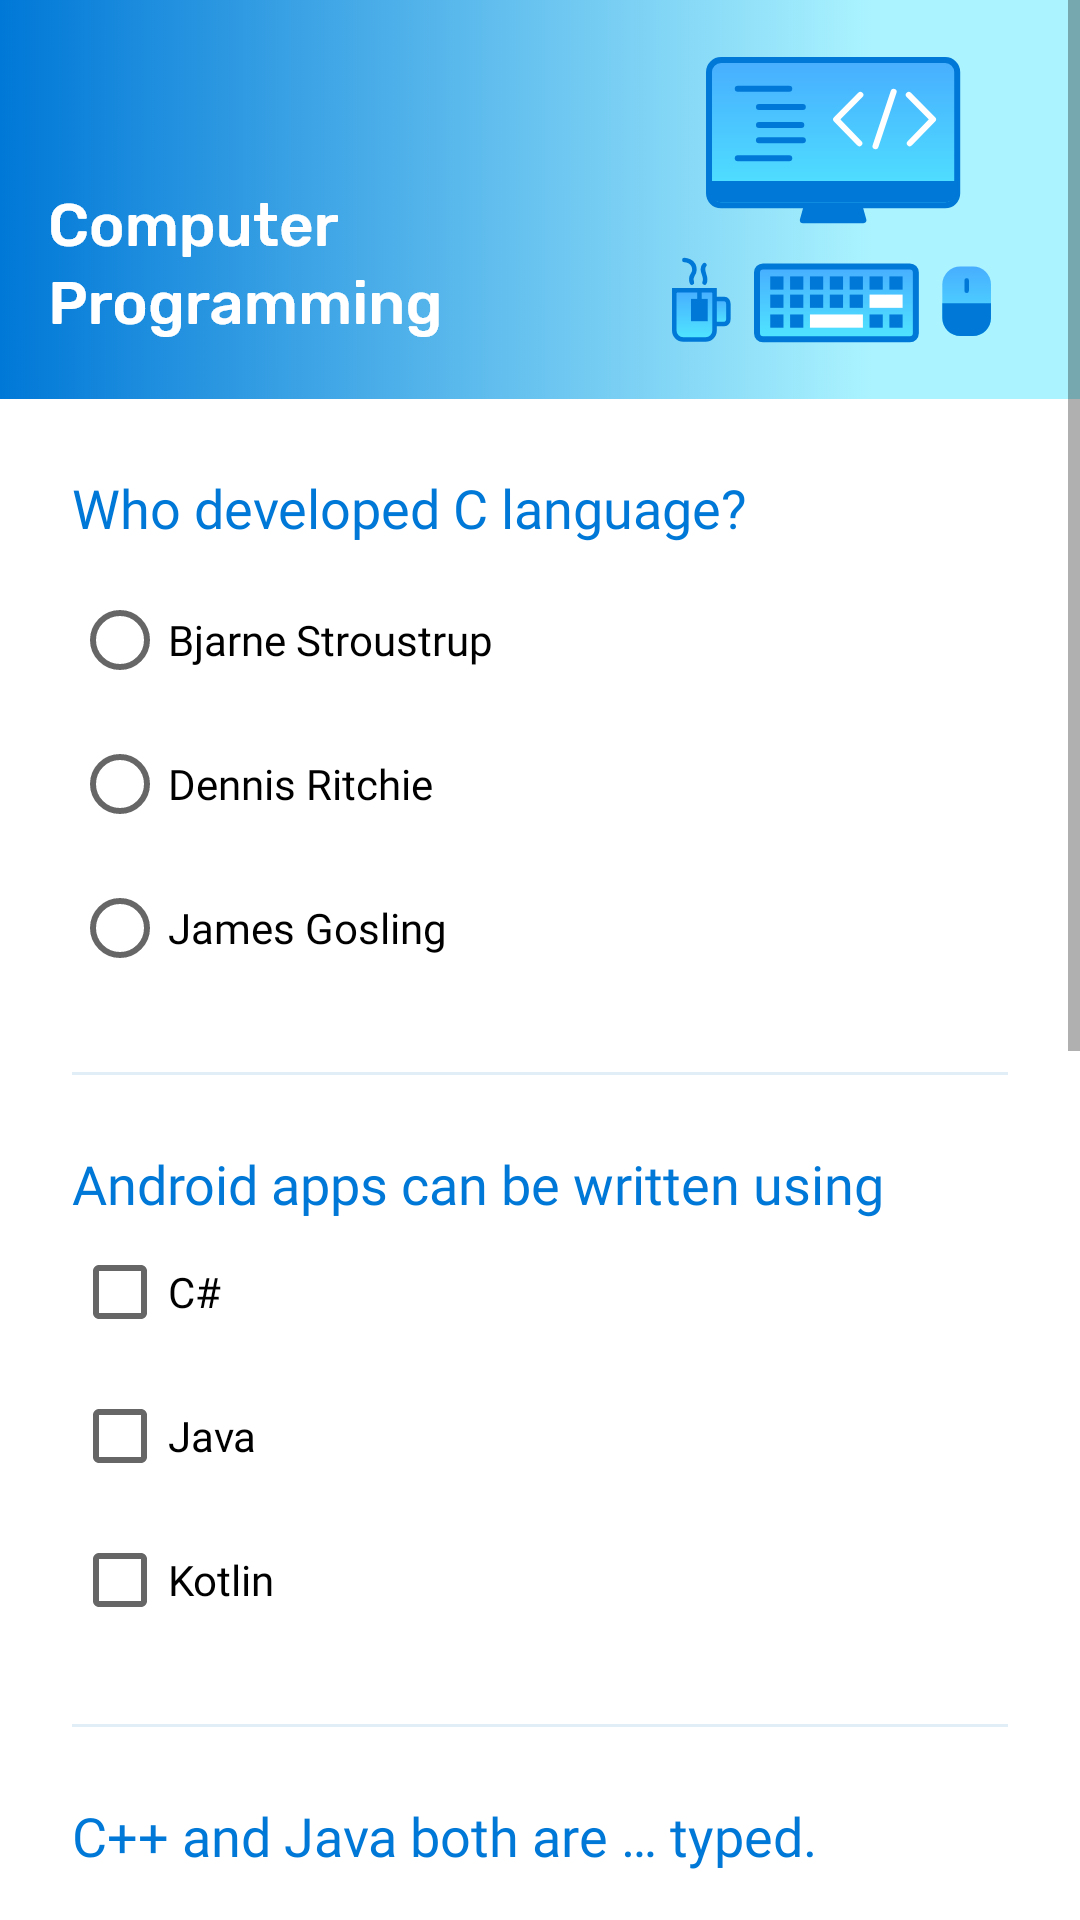

Here is an Android app screen rendered from its layout file. Give the layout XML and the strings, colors and styles it references.
<!-- AndroidManifest.xml: application theme AppTheme -->
<!-- res/layout/activity_programming_quiz.xml -->
<?xml version="1.0" encoding="utf-8"?>
<ScrollView xmlns:android="http://schemas.android.com/apk/res/android"
    xmlns:app="http://schemas.android.com/apk/res-auto"
    android:layout_width="match_parent"
    android:layout_height="match_parent">

    <android.support.constraint.ConstraintLayout
        android:layout_width="match_parent"
        android:layout_height="wrap_content"
        android:focusable="true"
        android:focusableInTouchMode="true">

        <ImageView
            android:id="@+id/bannerImageView"
            android:layout_width="0dp"
            android:layout_height="wrap_content"
            android:adjustViewBounds="true"
            android:contentDescription="@string/programming_banner_illustration"
            app:layout_constraintEnd_toEndOf="parent"
            app:layout_constraintStart_toStartOf="parent"
            app:layout_constraintTop_toTopOf="parent"
            app:srcCompat="@drawable/programming_banner" />

        <TextView
            android:id="@+id/programmingFirstQuestionTextView"
            style="@style/QuestionTextViewStyle"
            android:text="@string/programming_first_question"
            app:layout_constraintEnd_toEndOf="parent"
            app:layout_constraintStart_toStartOf="parent"
            app:layout_constraintTop_toBottomOf="@+id/bannerImageView" />

        <RadioGroup
            android:id="@+id/programmingFirstQuestionRadioGroup"
            style="@style/RadioGroupStyle"
            app:layout_constraintStart_toStartOf="parent"
            app:layout_constraintTop_toBottomOf="@+id/programmingFirstQuestionTextView">

            <RadioButton
                android:id="@+id/programmingFirstQuestionFirstOption"
                style="@style/RadioButtonStyle"
                android:text="@string/programming_first_question_first_option" />

            <RadioButton
                android:id="@+id/programmingFirstQuestionSecondOption"
                style="@style/RadioButtonStyle"
                android:text="@string/programming_first_question_second_option" />

            <RadioButton
                android:id="@+id/programmingFirstQuestionThirdOption"
                style="@style/RadioButtonStyle"
                android:text="@string/programming_first_question_third_option" />

        </RadioGroup>

        <View
            android:id="@+id/firstHorizontalDivider"
            style="@style/HorizontalDividerStyle"
            app:layout_constraintEnd_toEndOf="parent"
            app:layout_constraintStart_toStartOf="parent"
            app:layout_constraintTop_toBottomOf="@+id/programmingFirstQuestionRadioGroup" />

        <TextView
            android:id="@+id/programmingSecondQuestionTextView"
            style="@style/QuestionTextViewStyle"
            android:text="@string/programming_second_question"
            app:layout_constraintEnd_toEndOf="parent"
            app:layout_constraintStart_toStartOf="parent"
            app:layout_constraintTop_toBottomOf="@+id/firstHorizontalDivider" />

        <CheckBox
            android:id="@+id/programmingSecondQuestionFirstOptionCheckBox"
            style="@style/CheckBoxStyle"
            android:text="@string/programming_second_question_first_option"
            app:layout_constraintStart_toStartOf="parent"
            app:layout_constraintTop_toBottomOf="@+id/programmingSecondQuestionTextView" />

        <CheckBox
            android:id="@+id/programmingSecondQuestionSecondOptionCheckBox"
            style="@style/CheckBoxStyle"
            android:text="@string/programming_second_question_second_option"
            app:layout_constraintStart_toStartOf="parent"
            app:layout_constraintTop_toBottomOf="@+id/programmingSecondQuestionFirstOptionCheckBox" />

        <CheckBox
            android:id="@+id/programmingSecondQuestionThirdOptionCheckBox"
            style="@style/CheckBoxStyle"
            android:text="@string/programming_second_question_third_option"
            app:layout_constraintStart_toStartOf="parent"
            app:layout_constraintTop_toBottomOf="@+id/programmingSecondQuestionSecondOptionCheckBox" />

        <View
            android:id="@+id/secondHorizontalDivider"
            style="@style/HorizontalDividerStyle"
            app:layout_constraintEnd_toEndOf="parent"
            app:layout_constraintStart_toStartOf="parent"
            app:layout_constraintTop_toBottomOf="@+id/programmingSecondQuestionThirdOptionCheckBox" />

        <TextView
            android:id="@+id/programmingThirdQuestionTextView"
            style="@style/QuestionTextViewStyle"
            android:focusableInTouchMode="true"
            android:text="@string/programming_third_question"
            app:layout_constraintEnd_toEndOf="parent"
            app:layout_constraintStart_toStartOf="parent"
            app:layout_constraintTop_toBottomOf="@+id/secondHorizontalDivider" />

        <EditText
            android:id="@+id/programmingThirdQuestionEditText"
            style="@style/EditTextStyle"
            android:hint="@string/third_question_hint"
            app:layout_constraintEnd_toEndOf="parent"
            app:layout_constraintStart_toStartOf="parent"
            app:layout_constraintTop_toBottomOf="@+id/programmingThirdQuestionTextView" />

        <View
            android:id="@+id/thirdHorizontalDivider"
            style="@style/HorizontalDividerStyle"
            app:layout_constraintEnd_toEndOf="parent"
            app:layout_constraintStart_toStartOf="parent"
            app:layout_constraintTop_toBottomOf="@+id/programmingThirdQuestionEditText" />

        <TextView
            android:id="@+id/programmingFourthQuestionTextView"
            style="@style/QuestionTextViewStyle"
            android:text="@string/programming_fourth_question"
            app:layout_constraintEnd_toEndOf="parent"
            app:layout_constraintStart_toStartOf="parent"
            app:layout_constraintTop_toBottomOf="@+id/thirdHorizontalDivider" />

        <RadioGroup
            android:id="@+id/programmingFourthQuestionRadioGroup"
            style="@style/RadioGroupStyle"
            app:layout_constraintStart_toStartOf="parent"
            app:layout_constraintTop_toBottomOf="@+id/programmingFourthQuestionTextView">

            <RadioButton
                android:id="@+id/programmingFourthQuestionFirstOption"
                style="@style/RadioButtonStyle"
                android:text="@string/programming_fifth_question_first_option" />

            <RadioButton
                android:id="@+id/programmingFourthQuestionSecondOption"
                style="@style/RadioButtonStyle"
                android:text="@string/programming_fifth_question_second_option" />

        </RadioGroup>

        <View
            android:id="@+id/fourthHorizontalDivider"
            style="@style/HorizontalDividerStyle"
            app:layout_constraintEnd_toEndOf="parent"
            app:layout_constraintStart_toStartOf="parent"
            app:layout_constraintTop_toBottomOf="@+id/programmingFourthQuestionRadioGroup" />

        <TextView
            android:id="@+id/programmingFifthQuestionTextView"
            style="@style/QuestionTextViewStyle"
            android:text="@string/programming_fifth_question"
            app:layout_constraintEnd_toEndOf="parent"
            app:layout_constraintStart_toStartOf="parent"
            app:layout_constraintTop_toBottomOf="@+id/fourthHorizontalDivider" />

        <RadioGroup
            android:id="@+id/programmingFifthQuestionRadioGroup"
            style="@style/RadioGroupStyle"
            app:layout_constraintStart_toStartOf="parent"
            app:layout_constraintTop_toBottomOf="@+id/programmingFifthQuestionTextView">

            <RadioButton
                android:id="@+id/programmingFifthQuestionFirstOption"
                style="@style/RadioButtonStyle"
                android:text="@string/programming_fifth_question_first_option" />

            <RadioButton
                android:id="@+id/programmingFifthQuestionSecondOption"
                style="@style/RadioButtonStyle"
                android:text="@string/programming_fifth_question_second_option" />

        </RadioGroup>

        <android.support.design.button.MaterialButton
            android:id="@+id/programmingSubmitButton"
            style="@style/SubmitButtonStyle"
            android:text="@string/programming_submit_button"
            app:cornerRadius="18dp"
            app:layout_constraintBottom_toBottomOf="parent"
            app:layout_constraintEnd_toEndOf="parent"
            app:layout_constraintStart_toStartOf="parent"
            app:layout_constraintTop_toBottomOf="@id/programmingFifthQuestionRadioGroup" />

    </android.support.constraint.ConstraintLayout>
</ScrollView>
<!-- resources referenced by this layout -->
<resources>
  <string name="programming_banner_illustration">A banner illustrating programming paradigm</string>
  <string name="programming_fifth_question">In Java String is a primitive data type</string>
  <string name="programming_fifth_question_first_option">True</string>
  <string name="programming_fifth_question_second_option">False</string>
  <string name="programming_first_question">Who developed C language?</string>
  <string name="programming_first_question_first_option">Bjarne Stroustrup</string>
  <string name="programming_first_question_second_option">Dennis Ritchie</string>
  <string name="programming_first_question_third_option">James Gosling</string>
  <string name="programming_fourth_question">In C language all functions except main() can be called recursively.</string>
  <string name="programming_second_question">Android apps can be written using</string>
  <string name="programming_second_question_first_option">C#</string>
  <string name="programming_second_question_second_option">Java</string>
  <string name="programming_second_question_third_option">Kotlin</string>
  <string name="programming_submit_button">Submit</string>
  <string name="programming_third_question">C++ and Java both are … typed.</string>
  <string name="third_question_hint">Type your answer here</string>
  <style name="CheckBoxStyle">
          <item name="android:layout_width">wrap_content</item>
          <item name="android:layout_height">wrap_content</item>
          <item name="android:layout_marginStart">24dp</item>
          <item name="android:fontFamily">@font/rubik</item>
      </style>
  <style name="EditTextStyle">
          <item name="android:layout_width">0dp</item>
          <item name="android:layout_height">wrap_content</item>
          <item name="android:layout_marginStart">24dp</item>
          <item name="android:layout_marginTop">8dp</item>
          <item name="android:layout_marginEnd">24dp</item>
          <item name="android:ems">10</item>
          <item name="android:fontFamily">@font/rubik</item>
          <item name="android:inputType">text</item>
      </style>
  <style name="HorizontalDividerStyle">
          <item name="android:layout_width">0dp</item>
          <item name="android:layout_height">1dp</item>
          <item name="android:layout_marginStart">24dp</item>
          <item name="android:layout_marginTop">24dp</item>
          <item name="android:layout_marginEnd">24dp</item>
          <item name="android:background">@color/horizontalDividerColor</item>
      </style>
  <style name="RadioButtonStyle">
          <item name="android:layout_width">wrap_content</item>
          <item name="android:layout_height">wrap_content</item>
          <item name="android:layout_weight">1</item>
          <item name="android:fontFamily">@font/rubik</item>
      </style>
  <style name="RadioGroupStyle">
          <item name="android:layout_width">wrap_content</item>
          <item name="android:layout_height">wrap_content</item>
          <item name="android:layout_marginStart">24dp</item>
          <item name="android:layout_marginTop">8dp</item>
      </style>
  <style name="SubmitButtonStyle">
          <item name="android:layout_width">wrap_content</item>
          <item name="android:layout_height">wrap_content</item>
          <item name="android:layout_marginTop">40dp</item>
          <item name="android:layout_marginBottom">32dp</item>
          <item name="android:fontFamily">@font/rubik_medium</item>
      </style>
  <style name="AppTheme" parent="Theme.MaterialComponents.Light.NoActionBar">
          
          <item name="colorPrimary">@color/colorPrimary</item>
          <item name="colorPrimaryDark">@color/colorPrimaryDark</item>
          <item name="colorAccent">@color/colorAccent</item>
      </style>
  <color name="horizontalDividerColor">#e1edf7</color>
  <color name="colorPrimary">#0078d7</color>
  <color name="colorPrimaryDark">#004da5</color>
  <color name="colorAccent">#0078d7</color>
</resources>
